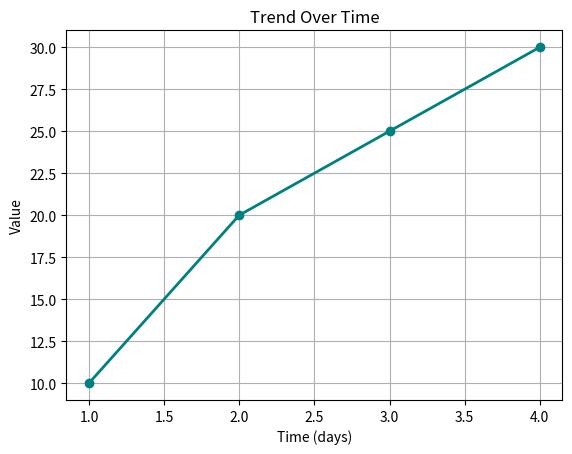

The matplotlib source for this figure:
import matplotlib.pyplot as plt 
 
x = [1, 2, 3, 4] 
y = [10, 20, 25, 30] 
 
plt.plot(x, y, marker='o', color='teal', linewidth=2) 
plt.xlabel('Time (days)') 
plt.ylabel('Value') 
plt.title('Trend Over Time') 
plt.grid(True) 
plt.show() 